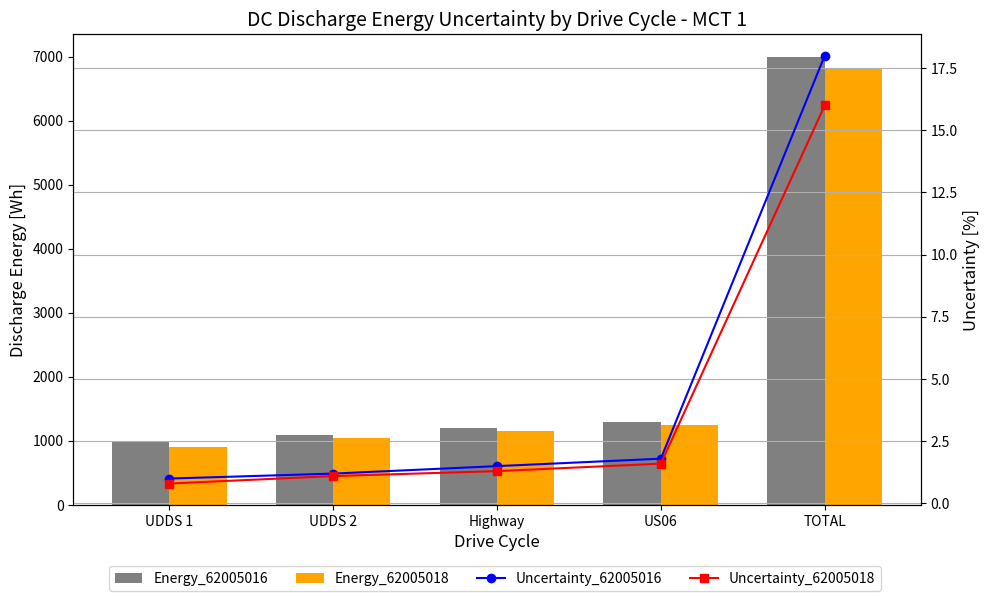

The matplotlib source for this figure:
import matplotlib.pyplot as plt
import numpy as np

# Data for the chart
categories = ['UDDS 1', 'UDDS 2', 'Highway', 'US06', 'TOTAL']
sequence_1 = [1000, 1100, 1200, 1300, 7000]  # Example data, replace with actual values
sequence_2 = [900, 1050, 1150, 1250, 6800]   # Example data, replace with actual values
uncert_seq_1 = [1, 1.2, 1.5, 1.8, 18]       # Example percentages, replace with actual values
uncert_seq_2 = [0.8, 1.1, 1.3, 1.6, 16]     # Example percentages, replace with actual values

x = np.arange(len(categories))  # The label locations
width = 0.35  # Width of the bars

fig, ax1 = plt.subplots(figsize=(10, 6))

# Plotting the bar charts
bar1 = ax1.bar(x - width/2, sequence_1, width, label='Energy_62005016', color='gray')
bar2 = ax1.bar(x + width/2, sequence_2, width, label='Energy_62005018', color='orange')

# Create a second y-axis for uncertainty percentages
ax2 = ax1.twinx()
line1, = ax2.plot(x, uncert_seq_1, label='Uncertainty_62005016', color='blue', marker='o', linestyle='-')
line2, = ax2.plot(x, uncert_seq_2, label='Uncertainty_62005018', color='red', marker='s', linestyle='-')

# Add titles and labels
ax1.set_title('DC Discharge Energy Uncertainty by Drive Cycle - MCT 1', fontsize=14)
ax1.set_xlabel('Drive Cycle', fontsize=12)
ax1.set_ylabel('Discharge Energy [Wh]', fontsize=12)
ax2.set_ylabel('Uncertainty [%]', fontsize=12)

# Set x-axis labels
ax1.set_xticks(x)
ax1.set_xticklabels(categories, fontsize=10)

# Combine all legend elements
handles1, labels1 = ax1.get_legend_handles_labels()  # Bar chart handles and labels
handles2, labels2 = ax2.get_legend_handles_labels()  # Line chart handles and labels
fig.legend(handles1 + handles2, labels1 + labels2,
                loc='lower center', ncol=4, fontsize=10)

# Adjust spacing manually to leave enough space for the legend
plt.tight_layout()
plt.grid()
plt.subplots_adjust(bottom=0.15)  # Push the plot upward to make space for the legend
plt.savefig("test-plot.jpg")
plt.close()
